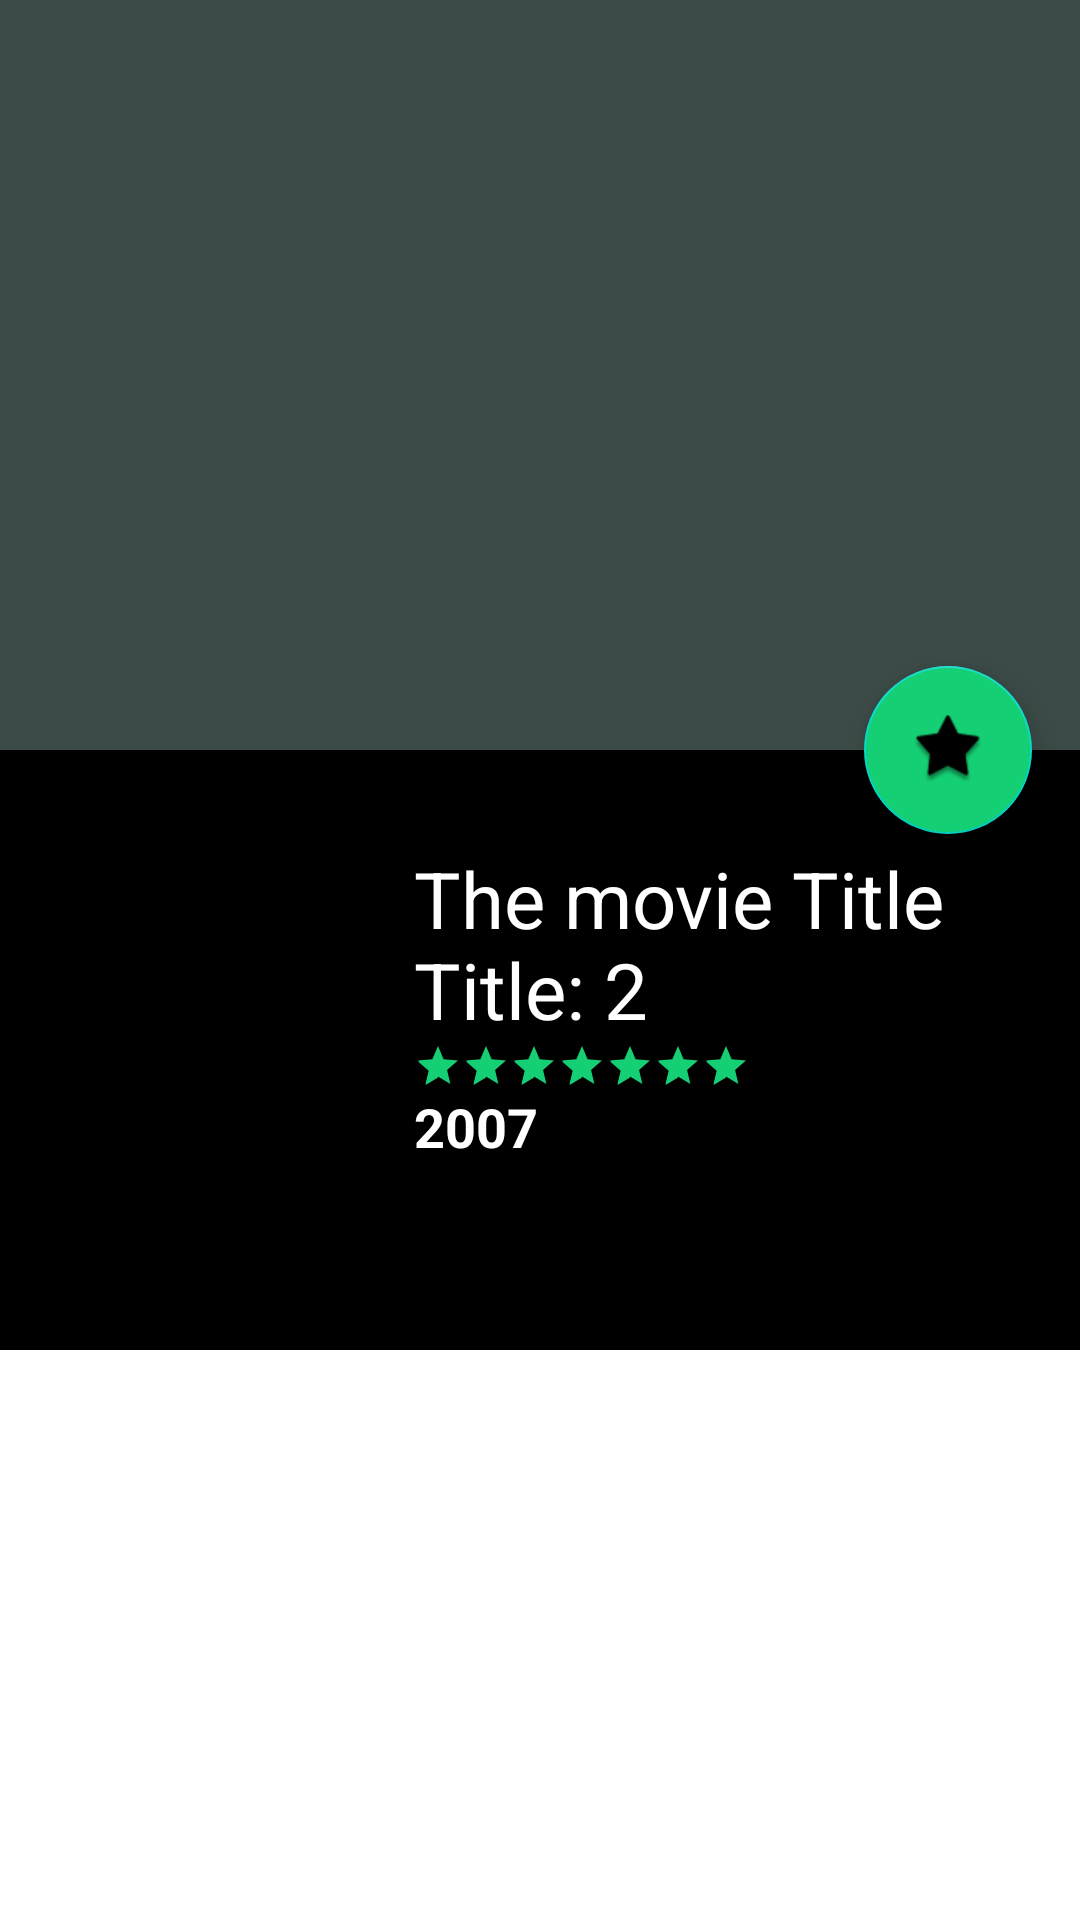

Write the Android layout XML for this screen, with the resource values it uses.
<!-- AndroidManifest.xml: application theme AppTheme -->
<!-- res/layout/detail_fragment_scrolling.xml -->
<?xml version="1.0" encoding="utf-8"?>
<androidx.coordinatorlayout.widget.CoordinatorLayout xmlns:android="http://schemas.android.com/apk/res/android"
    xmlns:app="http://schemas.android.com/apk/res-auto"
    xmlns:tools="http://schemas.android.com/tools"
    android:layout_width="match_parent"
    android:layout_height="match_parent"
    android:background="#ffffff"
    android:fitsSystemWindows="true">

    <com.google.android.material.appbar.AppBarLayout
        android:id="@+id/app_bar"
        android:layout_width="match_parent"
        android:layout_height="@dimen/app_bar_height"
        android:fitsSystemWindows="true">



        <com.google.android.material.appbar.CollapsingToolbarLayout
            android:id="@+id/toolbar_layout"
            android:layout_width="match_parent"
            android:layout_height="match_parent"
            android:fitsSystemWindows="true"
            app:contentScrim="?attr/colorPrimary"
            app:layout_scrollFlags="scroll|enterAlwaysCollapsed"
            app:toolbarId="@+id/toolbar">

            <androidx.appcompat.widget.Toolbar
                android:id="@+id/toolbar"
                android:layout_width="match_parent"
                android:layout_height="?attr/actionBarSize"
                app:title="   "
                app:layout_collapseMode="pin" />


            <LinearLayout
                android:layout_width="match_parent"
                android:layout_height="wrap_content"
                android:orientation="vertical">

                <ImageView
                    android:id="@+id/backdrop"
                    android:layout_width="match_parent"
                    android:layout_height="250dp"
                    android:scaleType="centerCrop"

                    android:fitsSystemWindows="true"
                    android:foreground="@drawable/grad"
                    app:layout_collapseMode="parallax" />

            </LinearLayout>


        </com.google.android.material.appbar.CollapsingToolbarLayout>

    </com.google.android.material.appbar.AppBarLayout>

    <include layout="@layout/detail_content_scrolling" />

    <com.google.android.material.floatingactionbutton.FloatingActionButton
        android:id="@+id/fab"
        android:layout_width="wrap_content"
        android:layout_height="wrap_content"
        android:backgroundTint="@color/colorAccent"
        android:layout_margin="@dimen/fab_margin"
        app:layout_anchor="@id/app_bar"
        app:layout_anchorGravity="bottom|end"
        app:srcCompat="@android:drawable/star_big_off" />





</androidx.coordinatorlayout.widget.CoordinatorLayout>
<!-- res/layout/detail_content_scrolling.xml (included above) -->
<?xml version="1.0" encoding="utf-8"?>
<androidx.core.widget.NestedScrollView xmlns:android="http://schemas.android.com/apk/res/android"
    xmlns:app="http://schemas.android.com/apk/res-auto"
    xmlns:tools="http://schemas.android.com/tools"
    android:layout_width="match_parent"
    android:layout_height="match_parent"
    app:layout_behavior="@string/appbar_scrolling_view_behavior"
    tools:showIn="@layout/detail_fragment_scrolling">
    <LinearLayout
        android:layout_width="match_parent"
        android:layout_height="match_parent"
        android:orientation="vertical">

        <RelativeLayout
            android:layout_width="match_parent"
            android:layout_height="200dp"
            android:id="@+id/relative"
            android:background="#000000">

            <ImageView
                android:id="@+id/poster"
                android:layout_width="120dp"
                android:layout_height="180dp"
                android:layout_marginStart="10dp"
                android:layout_marginTop="10dp"
                android:layout_marginBottom="10dp"
                android:scaleType="centerCrop"

                app:layout_anchorGravity="bottom|start"
                app:layout_collapseMode="pin" />

            <TextView
                android:layout_width="wrap_content"
                android:layout_height="wrap_content"
                android:id="@+id/detail_title"
                android:layout_toRightOf="@id/poster"
                android:layout_marginTop="32dp"
                android:layout_marginStart="8dp"
                android:textSize="26sp"
                android:textColor="#FFFF"
                android:text="The movie Title Title: 2"/>

            <RatingBar
                android:id="@+id/detail_rate"
                android:layout_width="wrap_content"
                android:layout_height="wrap_content"
                android:numStars="10"
                android:rating="7"
                style="@android:style/Widget.DeviceDefault.Light.RatingBar.Small"
                android:layout_marginStart="8dp"
                android:layout_below="@id/detail_title"
                android:layout_toRightOf="@id/poster"/>


            <TextView
                android:layout_width="wrap_content"
                android:layout_height="wrap_content"
                android:id="@+id/detail_date"
                android:textStyle="bold"
                android:textColor="#FFFF"
                android:textSize="18dp"
                android:text="2007"
                android:layout_below="@id/detail_rate"
                android:layout_toRightOf="@id/poster"
                android:layout_marginStart="8dp"/>

        </RelativeLayout>

        <androidx.recyclerview.widget.RecyclerView
            android:paddingVertical="4dp"
            android:layout_width="match_parent"
            android:layout_height="130dp"
            android:id="@+id/rv_video_trailer"
            android:background="@color/blck">

        </androidx.recyclerview.widget.RecyclerView>


        <TextView
            android:padding="8dp"
            android:id="@+id/detail_overview"
            android:layout_width="wrap_content"
            android:layout_height="wrap_content"
            android:textColor="@color/blck"
            android:textSize="18sp"
            android:background="@color/wihte"
            android:elevation="2dp"
            android:layout_margin="@dimen/text_margin" />

    </LinearLayout>


</androidx.core.widget.NestedScrollView>
<!-- resources referenced by this layout -->
<resources>
  <color name="colorAccent">#15CF74</color>
  <dimen name="app_bar_height">250dp</dimen>
  <dimen name="fab_margin">16dp</dimen>
  <dimen name="text_margin">16dp</dimen>
  <!-- drawable grad (drawable-v24) -->
  <?xml version="1.0" encoding="utf-8"?>
  <shape android:shape="rectangle"
      xmlns:android="http://schemas.android.com/apk/res/android">
  
      <gradient android:startColor="#000000"
          android:endColor="#00FFFFFF"
          android:angle="90"/>
      <corners
          android:radius="0dp"/>
  
  </shape>
  <style name="AppTheme" parent="Theme.MaterialComponents.Light.NoActionBar">
          
          <item name="colorPrimary">@color/colorPrimary</item>
          <item name="colorPrimaryDark">@color/colorPrimaryDark</item>
          <item name="colorAccent">@color/colorAccent</item>
          <item name="materialAlertDialogTheme">
              @style/ThemeOverlay.MaterialComponents.MaterialAlertDialog
          </item>
      </style>
  <color name="colorPrimary">#3C4B47</color>
  <color name="colorPrimaryDark">#000000</color>
</resources>
